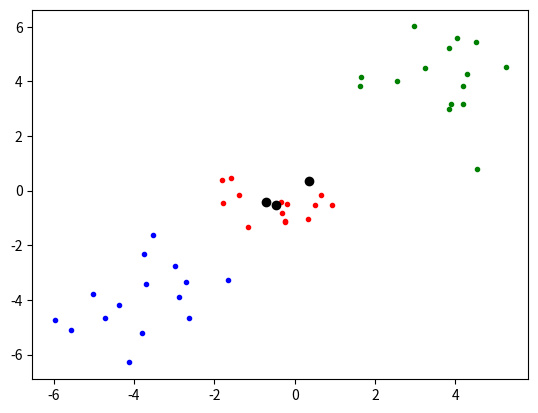
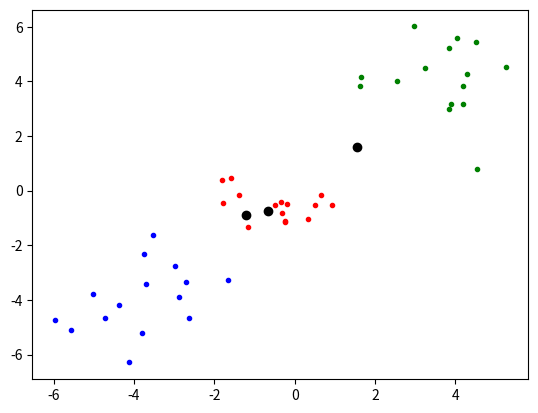
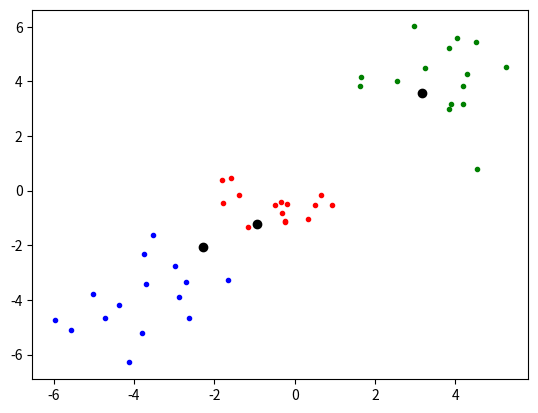
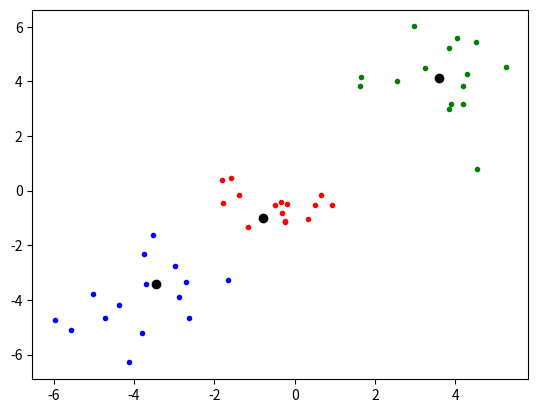
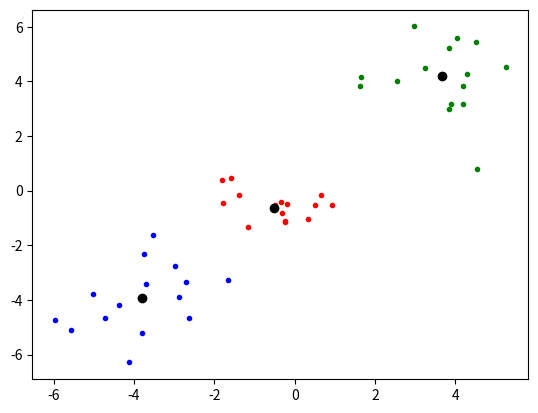
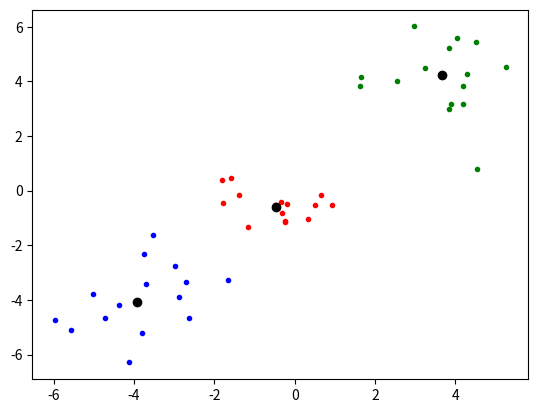
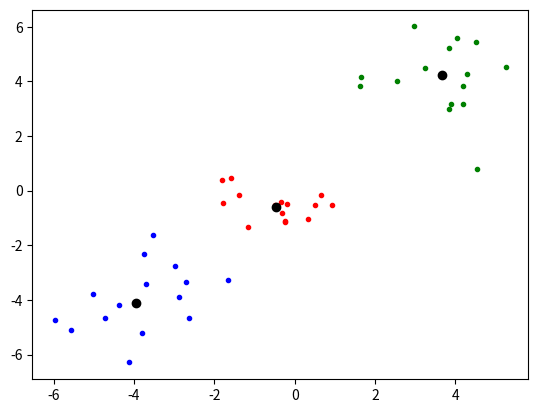
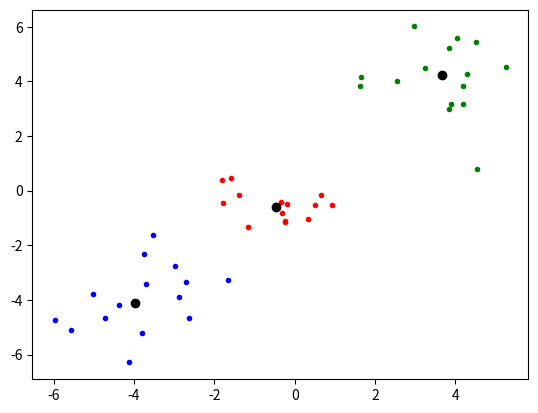
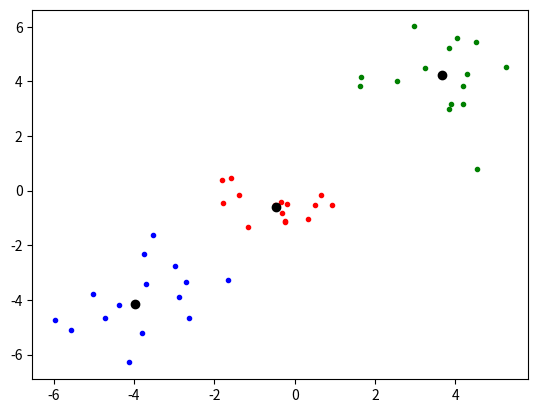

Recreate these plots in Python, in order.
import numpy as np
import matplotlib.pyplot as plt

X = np.vstack((np.random.randn(15, 2),
               np.random.randn(15, 2)+np.array([3.8, 3.8]),
               np.random.randn(15, 2)+np.array([-3.8, -3.8]),))

def plot(C):
    plt.clf()
    plt.plot(X[:15,0],X[:15,1], '.r')
    plt.plot(X[15:30,0],X[15:30,1], '.g')
    plt.plot(X[30:,0],X[30:,1], '.b')
    plt.plot(C[:,0],C[:,1], 'ok')
    plt.pause(.5)

K = 3
m = 2
C = np.zeros((K, X.shape[1]))

mu = np.random.rand(len(X), K)
while True:
    mu /= np.sum(mu, axis=1)[:, None]
    Cold = C.copy()
    for k in range(K):
        C[k] = np.dot(mu[:, k] ** m, X) / np.sum(mu[:, k] ** m)
        D = np.sqrt(np.sum((X - C[k])**2, axis=1))   # Euclidean distance
        D = D ** (-2/(m-1))
        mu[:, k] = D
    plot(C)
    if np.mean(np.abs(Cold-C)) < 1e-6:
        print('finished')
        break
